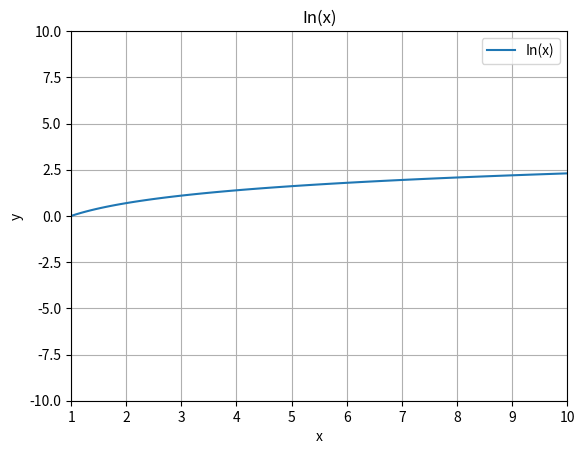

Python code for this plot:
import numpy as np
import matplotlib.pyplot as plt

x_array = np.linspace(1,10,101)#array med x verdier
y_array = np.log(x_array) #ln(x)

plt.plot(x_array,y_array, label = 'In(x)')

plt.xlabel('x')
plt.ylabel('y')
plt.title('In(x)')
plt.axis([1,10,-10,10]) #definerer aksene
plt.grid() #for leselighet
plt.legend() 
plt.show()

"""
Terminal> python fill_arrays_vectorized.py
(output is a plot)
"""
